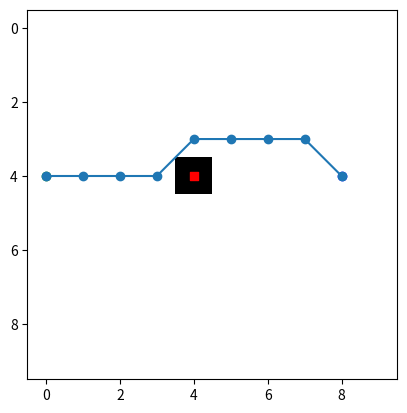

Write the Python code that produced this figure.
import heapq
import math
import numpy as np
import matplotlib.pyplot as plt

grid_size = (10, 10)  # Adjust the size according to your requirements
start = (4, 0)  # Starting position
goal = (4, 8)  # Goal position
obstacle = (4, 4)  # Obstacle position


def euclidean_distance(point1, point2):
    x1, y1 = point1
    x2, y2 = point2
    return math.sqrt((x2 - x1) ** 2 + (y2 - y1) ** 2)


def astar(start, goal, obstacle):
    # Define possible movements (up, down, left, right, diagonal)
    movements = [(1, 0), (0, 1), (-1, 0), (0, -1), (1, 1), (-1, 1), (1, -1), (-1, -1)]

    # Initialize data structures
    open_list = []
    heapq.heappush(open_list, (0, start))
    came_from = {}
    cost_so_far = {}
    came_from[start] = None
    cost_so_far[start] = 0

    while open_list:
        current_cost, current = heapq.heappop(open_list)

        if current == goal:
            break

        for movement in movements:
            dx, dy = movement
            next_pos = (current[0] + dx, current[1] + dy)

            if (
                    next_pos[0] < 0
                    or next_pos[0] >= grid_size[0]
                    or next_pos[1] < 0
                    or next_pos[1] >= grid_size[1]
            ):
                continue

            new_cost = cost_so_far[current] + euclidean_distance(current, next_pos)

            if next_pos == obstacle:
                new_cost += float('inf')  # Make the cost infinitely high for the obstacle

            if (
                    next_pos not in cost_so_far
                    or new_cost < cost_so_far[next_pos]
            ):
                cost_so_far[next_pos] = new_cost
                priority = new_cost + euclidean_distance(goal, next_pos)
                heapq.heappush(open_list, (priority, next_pos))
                came_from[next_pos] = current

    # Retrieve the path
    path = []
    current = goal
    while current != start:
        path.append(current)
        current = came_from[current]
    path.append(start)
    path.reverse()

    return path


path = astar(start, goal, obstacle)

# Plotting the grid
grid = np.zeros(grid_size)
grid[obstacle] = 1
plt.imshow(grid, cmap='binary')

# Plotting the obstacle
plt.scatter(obstacle[1], obstacle[0], color='red', marker='s')

# Plotting the path
path_x, path_y = zip(*path)
plt.plot(path_y, path_x, marker='o')

# Plotting the start and goal positions
plt.scatter(start[1], start[0], color='green', marker='o')
plt.scatter(goal[1], goal[0], color='blue', marker='o')

# Display the plot
plt.show()
